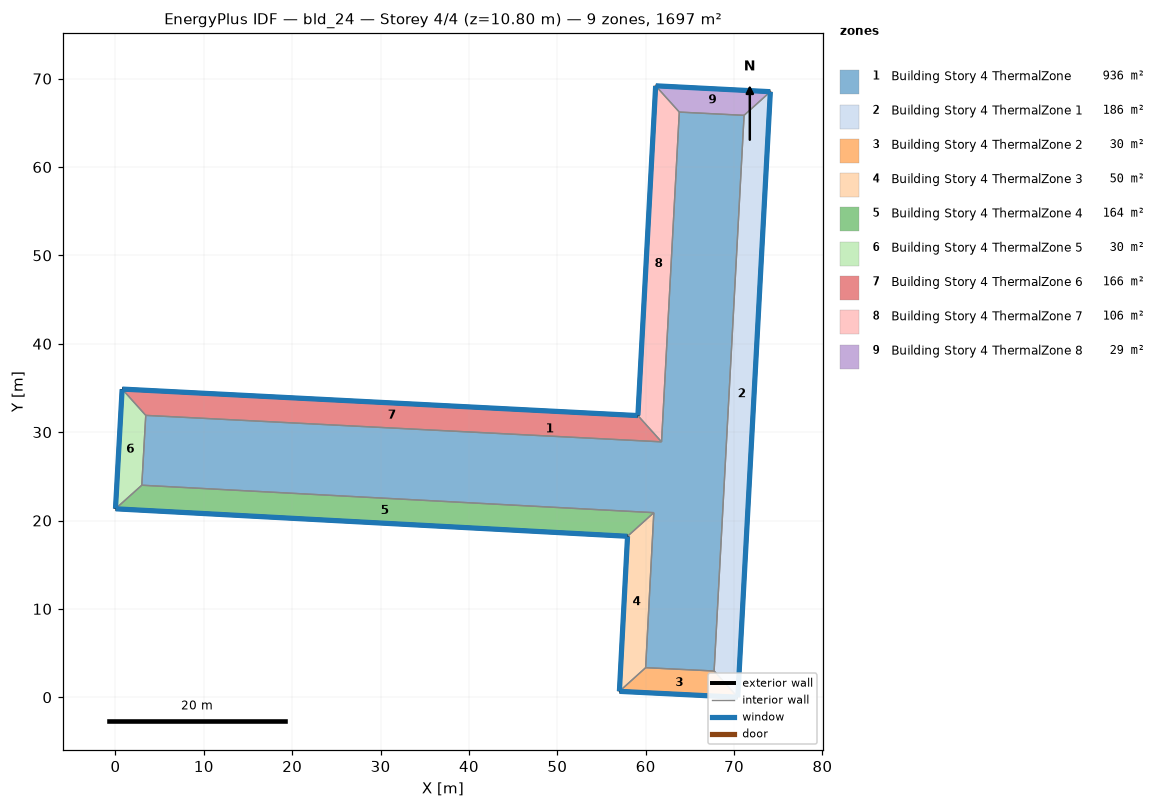
=== STOREY PLAN SPEC (per zone: floor XY polygon, exterior-wall plan segments, windows/doors) ===
zone 1: Building Story 4 ThermalZone  (936.3 m²)
  floor: (71.13, 65.85) (67.74, 2.97) (59.99, 3.35) (60.92, 20.89) (2.98, 23.99) (3.43, 31.90) (61.79, 28.90) (63.80, 66.22)
  interior walls: 8
zone 2: Building Story 4 ThermalZone 1  (186.2 m²)
  floor: (74.10, 68.52) (70.42, 0.00) (67.74, 2.97) (71.13, 65.85)
  exterior wall: (70.42, 0.00) – (74.10, 68.52)  [68.6 m]
    window: (70.42, 0.03) – (74.10, 68.50)  [74.1 m²]
  interior walls: 3
zone 3: Building Story 4 ThermalZone 2  (30.0 m²)
  floor: (70.42, 0.00) (57.02, 0.67) (59.99, 3.35) (67.74, 2.97)
  exterior wall: (57.02, 0.67) – (70.42, 0.00)  [13.4 m]
    window: (57.05, 0.67) – (70.40, 0.00)  [14.5 m²]
  interior walls: 3
zone 4: Building Story 4 ThermalZone 3  (49.7 m²)
  floor: (57.02, 0.67) (57.94, 18.21) (60.92, 20.89) (59.99, 3.35)
  exterior wall: (57.94, 18.21) – (57.02, 0.67)  [17.6 m]
    window: (57.94, 18.19) – (57.02, 0.69)  [19.0 m²]
  interior walls: 3
zone 5: Building Story 4 ThermalZone 4  (164.1 m²)
  floor: (57.94, 18.21) (-0.00, 21.32) (2.98, 23.99) (60.92, 20.89)
  exterior wall: (-0.00, 21.32) – (57.94, 18.21)  [58.0 m]
    window: (0.03, 21.32) – (57.92, 18.22)  [62.7 m²]
  interior walls: 3
zone 6: Building Story 4 ThermalZone 5  (30.4 m²)
  floor: (-0.00, 21.32) (0.75, 34.87) (3.43, 31.90) (2.98, 23.99)
  exterior wall: (0.75, 34.87) – (-0.00, 21.32)  [13.6 m]
    window: (0.75, 34.85) – (0.00, 21.35)  [14.7 m²]
  interior walls: 3
zone 7: Building Story 4 ThermalZone 6  (165.6 m²)
  floor: (0.75, 34.87) (59.12, 31.87) (61.79, 28.90) (3.43, 31.90)
  exterior wall: (59.12, 31.87) – (0.75, 34.87)  [58.4 m]
    window: (59.09, 31.88) – (0.78, 34.87)  [63.1 m²]
  interior walls: 3
zone 8: Building Story 4 ThermalZone 7  (105.8 m²)
  floor: (59.12, 31.87) (61.13, 69.19) (63.80, 66.22) (61.79, 28.90)
  exterior wall: (61.13, 69.19) – (59.12, 31.87)  [37.4 m]
    window: (61.12, 69.17) – (59.12, 31.90)  [40.4 m²]
  interior walls: 3
zone 9: Building Story 4 ThermalZone 8  (28.8 m²)
  floor: (61.13, 69.19) (74.10, 68.52) (71.13, 65.85) (63.80, 66.22)
  exterior wall: (74.10, 68.52) – (61.13, 69.19)  [13.0 m]
    window: (74.08, 68.53) – (61.15, 69.19)  [14.0 m²]
  interior walls: 3

=== DERIVED (storey summary) ===
Building: bld_24
Storey: 4 of 4  (floor level z = 10.80 m)
Storey gross floor area: 1696.7 m²
Zones on this storey: 9
  - Building Story 4 ThermalZone: floor 936.3 m²
  - Building Story 4 ThermalZone 1: floor 186.2 m²; exterior wall 68.6 m (247.0 m²); 1 window(s) 74.1 m²; WWR 30.0%
  - Building Story 4 ThermalZone 2: floor 30.0 m²; exterior wall 13.4 m (48.3 m²); 1 window(s) 14.5 m²; WWR 30.0%
  - Building Story 4 ThermalZone 3: floor 49.7 m²; exterior wall 17.6 m (63.3 m²); 1 window(s) 19.0 m²; WWR 30.0%
  - Building Story 4 ThermalZone 4: floor 164.1 m²; exterior wall 58.0 m (208.9 m²); 1 window(s) 62.7 m²; WWR 30.0%
  - Building Story 4 ThermalZone 5: floor 30.4 m²; exterior wall 13.6 m (48.9 m²); 1 window(s) 14.7 m²; WWR 30.0%
  - Building Story 4 ThermalZone 6: floor 165.6 m²; exterior wall 58.4 m (210.4 m²); 1 window(s) 63.1 m²; WWR 30.0%
  - Building Story 4 ThermalZone 7: floor 105.8 m²; exterior wall 37.4 m (134.5 m²); 1 window(s) 40.4 m²; WWR 30.0%
  - Building Story 4 ThermalZone 8: floor 28.8 m²; exterior wall 13.0 m (46.8 m²); 1 window(s) 14.0 m²; WWR 30.0%
Zone adjacency: (none detected)